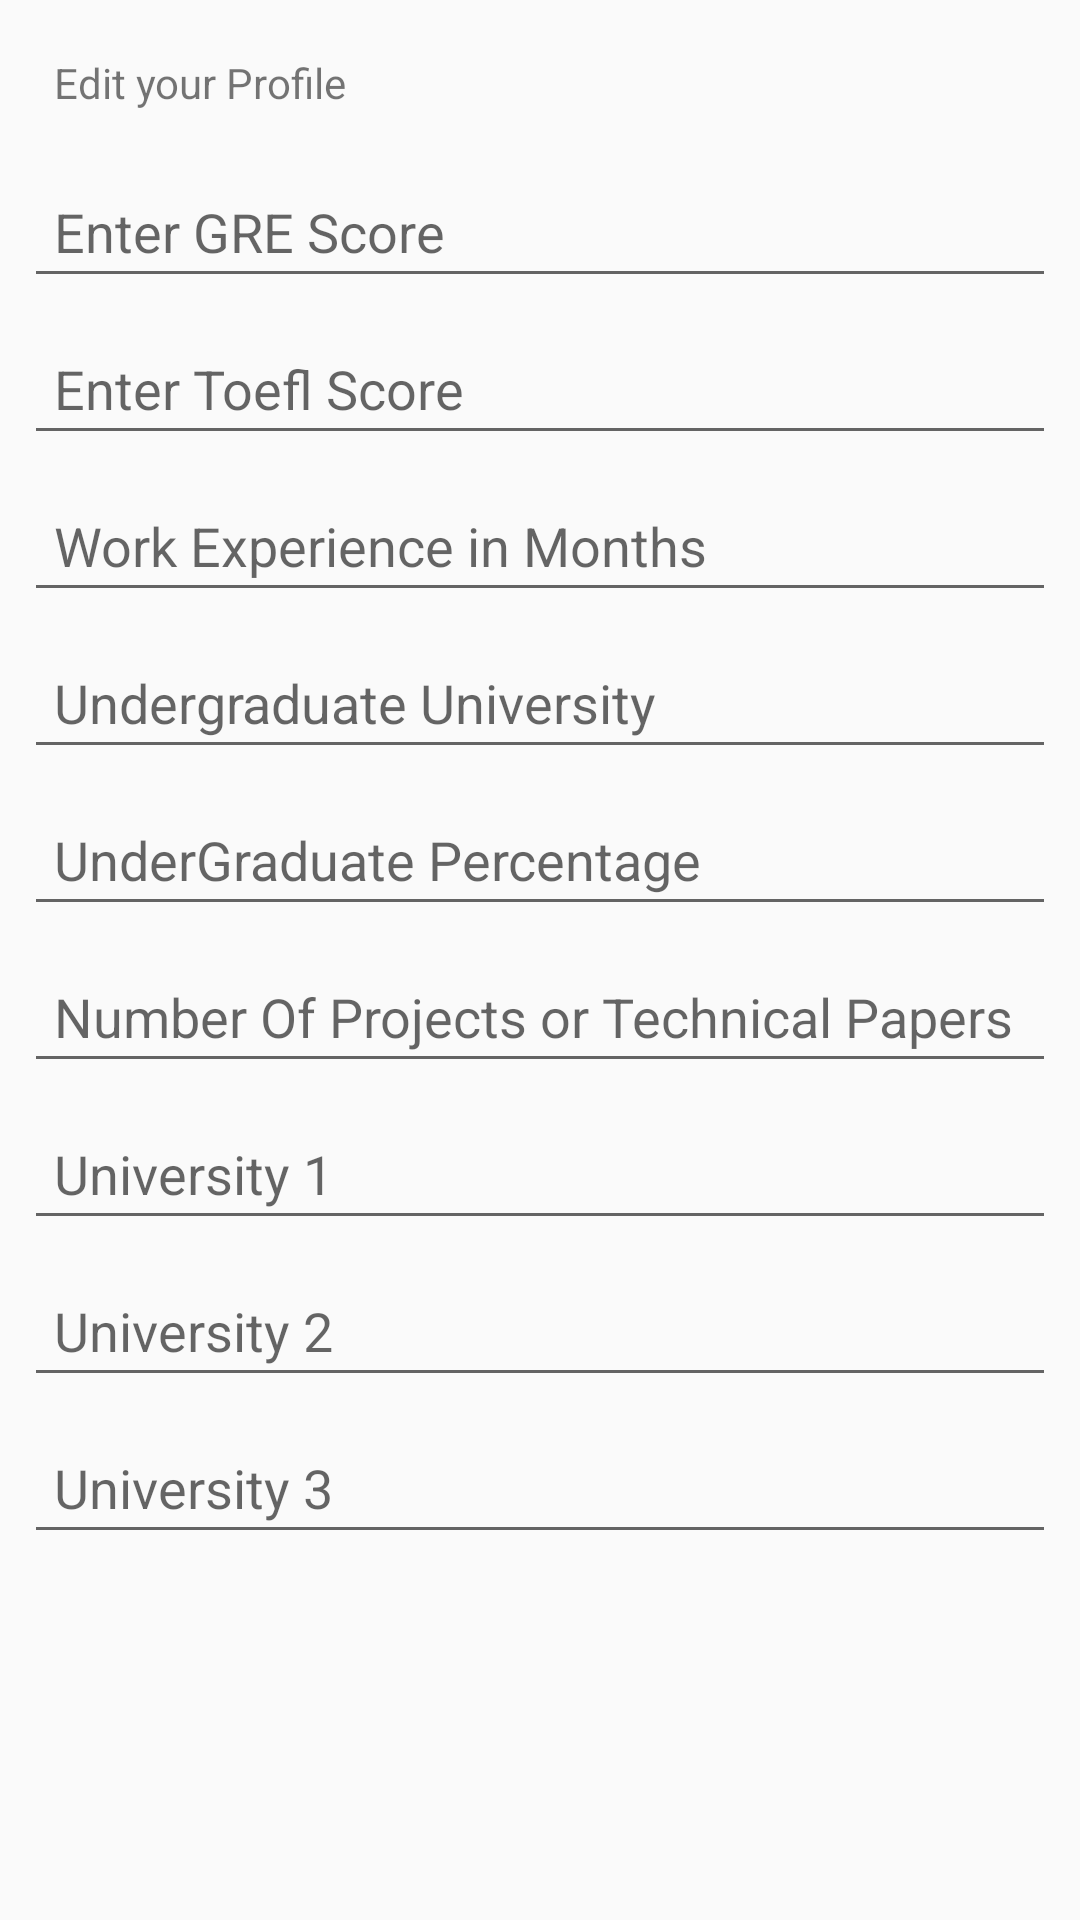

Produce the Android XML layout that renders to this screen, including the resource entries it uses.
<!-- AndroidManifest.xml: application theme customTheme -->
<!-- res/layout/edit_profile.xml -->
<?xml version="1.0" encoding="utf-8"?>
<LinearLayout xmlns:android="http://schemas.android.com/apk/res/android"
    xmlns:app="http://schemas.android.com/apk/res-auto"
    android:orientation="vertical"
    android:layout_width="match_parent"
    android:layout_height="match_parent">
    <TextView
        android:id="@+id/textView"
        android:layout_width="match_parent"
        android:layout_height="wrap_content"
        android:layout_marginEnd="8dp"
        android:layout_marginStart="8dp"
        android:layout_marginTop="8dp"
        android:padding="10dp"
        android:text="Edit your Profile"
        app:layout_constraintEnd_toEndOf="parent"
        app:layout_constraintStart_toStartOf="parent"
        app:layout_constraintTop_toTopOf="parent" />

    <EditText
        android:id="@+id/edt_gre"
        android:layout_width="match_parent"
        android:layout_height="wrap_content"
        android:layout_marginEnd="8dp"
        android:layout_marginStart="8dp"
        android:layout_marginTop="8dp"
        android:hint="Enter GRE Score"
        android:inputType="textMultiLine|text"
        android:padding="10dp"
        app:layout_constraintEnd_toEndOf="parent"
        app:layout_constraintStart_toStartOf="parent"
        app:layout_constraintTop_toBottomOf="@+id/textView" />
    <EditText
        android:id="@+id/edt_toefl"
        android:layout_width="match_parent"
        android:layout_height="wrap_content"
        android:layout_marginEnd="8dp"
        android:layout_marginStart="8dp"
        android:layout_marginTop="8dp"
        android:hint="Enter Toefl Score"
        android:inputType="textMultiLine|text"
        android:padding="10dp"
        app:layout_constraintEnd_toEndOf="parent"
        app:layout_constraintStart_toStartOf="parent"
        app:layout_constraintTop_toBottomOf="@+id/textView" />
    <EditText
        android:id="@+id/edt_workex"
        android:layout_width="match_parent"
        android:layout_height="wrap_content"
        android:layout_marginEnd="8dp"
        android:layout_marginStart="8dp"
        android:layout_marginTop="8dp"
        android:hint="Work Experience in Months"
        android:inputType="textMultiLine|text"
        android:padding="10dp"
        app:layout_constraintEnd_toEndOf="parent"
        app:layout_constraintStart_toStartOf="parent"
        app:layout_constraintTop_toBottomOf="@+id/textView" />
    <EditText
        android:id="@+id/edt_ugradcollege"
        android:layout_width="match_parent"
        android:layout_height="wrap_content"
        android:layout_marginEnd="8dp"
        android:layout_marginStart="8dp"
        android:layout_marginTop="8dp"
        android:hint="Undergraduate University"
        android:inputType="textMultiLine|text"
        android:padding="10dp"
        app:layout_constraintEnd_toEndOf="parent"
        app:layout_constraintStart_toStartOf="parent"
        app:layout_constraintTop_toBottomOf="@+id/textView" />
    <EditText
        android:id="@+id/edt_ugradpercent"
        android:layout_width="match_parent"
        android:layout_height="wrap_content"
        android:layout_marginEnd="8dp"
        android:layout_marginStart="8dp"
        android:layout_marginTop="8dp"
        android:hint="UnderGraduate Percentage"
        android:inputType="textMultiLine|text"
        android:padding="10dp"
        app:layout_constraintEnd_toEndOf="parent"
        app:layout_constraintStart_toStartOf="parent"
        app:layout_constraintTop_toBottomOf="@+id/textView" />

    <EditText
        android:id="@+id/edt_technicalPapers"
        android:layout_width="match_parent"
        android:layout_height="wrap_content"
        android:layout_marginEnd="8dp"
        android:layout_marginStart="8dp"
        android:layout_marginTop="8dp"
        android:hint="Number Of Projects or Technical Papers"
        android:inputType="textMultiLine|text"
        android:padding="10dp"
        app:layout_constraintEnd_toEndOf="parent"
        app:layout_constraintStart_toStartOf="parent"
        app:layout_constraintTop_toBottomOf="@+id/textView" />
    <EditText
        android:id="@+id/edt_unione"
        android:layout_width="match_parent"
        android:layout_height="wrap_content"
        android:layout_marginEnd="8dp"
        android:layout_marginStart="8dp"
        android:layout_marginTop="8dp"
        android:hint="University 1"
        android:inputType="textMultiLine|text"
        android:padding="10dp"
        app:layout_constraintEnd_toEndOf="parent"
        app:layout_constraintStart_toStartOf="parent"
        app:layout_constraintTop_toBottomOf="@+id/textView" />
    <EditText
        android:id="@+id/edt_unitwo"
        android:layout_width="match_parent"
        android:layout_height="wrap_content"
        android:layout_marginEnd="8dp"
        android:layout_marginStart="8dp"
        android:layout_marginTop="8dp"
        android:hint="University 2"
        android:inputType="textMultiLine|text"
        android:padding="10dp"
        app:layout_constraintEnd_toEndOf="parent"
        app:layout_constraintStart_toStartOf="parent"
        app:layout_constraintTop_toBottomOf="@+id/textView" />
    <EditText
        android:id="@+id/edt_unithree"
        android:layout_width="match_parent"
        android:layout_height="wrap_content"
        android:layout_marginEnd="8dp"
        android:layout_marginStart="8dp"
        android:layout_marginTop="8dp"
        android:hint="University 3"
        android:inputType="textMultiLine|text"
        android:padding="10dp"
        app:layout_constraintEnd_toEndOf="parent"
        app:layout_constraintStart_toStartOf="parent"
        app:layout_constraintTop_toBottomOf="@+id/textView" />
</LinearLayout>
<!-- resources referenced by this layout -->
<resources>
  <style name="customTheme" parent="Theme.AppCompat.Light.NoActionBar">
          
          <item name="colorPrimary">@color/colorPrimary</item>
          <item name="colorPrimaryDark">@color/colorPrimaryDark</item>
          <item name="colorAccent">@color/colorAccent</item>
          <item name="android:windowContentTransitions" tools:targetApi="lollipop">true</item>
      </style>
  <color name="colorPrimary">#38A1F3</color>
  <color name="colorPrimaryDark">#304ffe</color>
  <color name="colorAccent">#333</color>
</resources>
